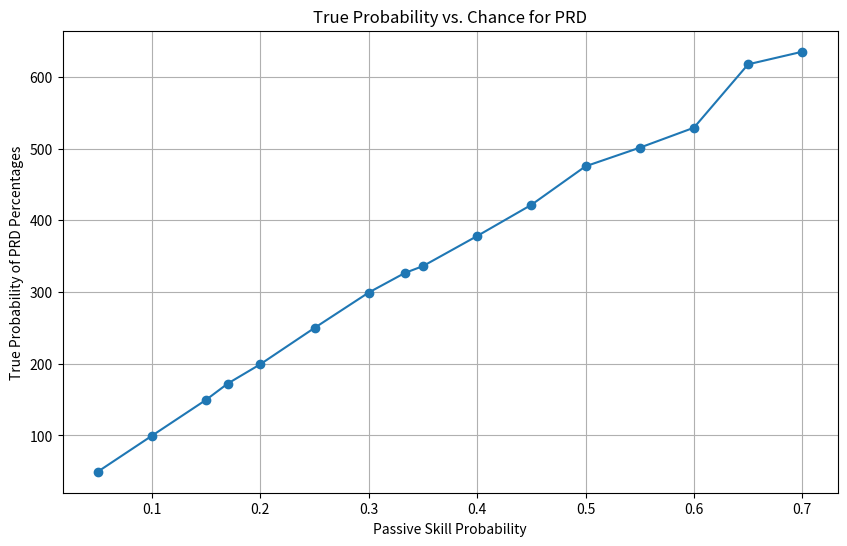

This figure's Python source:
import random
import matplotlib.pyplot as plt

# Lookup table for actual constants and maximum number of trials
lookup_table = {
    0.05: (0.00380, 263),
    0.10: (0.01475, 67),
    0.15: (0.03221, 31),
    0.17: (0.04214, 24),
    0.20: (0.05570, 17),
    0.25: (0.08475, 11),
    0.30: (0.11895, 8),
    0.3333: (0.13929, 7), 
    0.35: (0.14628, 6),
    0.40: (0.18128, 5),
    0.45: (0.21867, 4),
    0.50: (0.25701, 3),
    0.55: (0.29509, 3),
    0.60: (0.33324, 3),
    0.65: (0.38109, 2),
    0.70: (0.42448, 2),
}

def prd_montecarlo(chance, num_iterations, num_simulations):
    total_results = {True: 0, False: 0}  # Aggregate results over all simulations
    for _ in range(num_simulations):
        results = {True: 0, False: 0}  # Results for a single simulation
        count = 1  # Count of consecutive non-critical strikes
        C, max_N = lookup_table[chance]  # Get the actual constant and maximum number of trials
        for _ in range(num_iterations):
            if random.random() < count * C or count >= max_N:
                results[True] += 1
                count = 1  # Reset the count
            else:
                count += 1  # Increase the count
                results[False] += 1
        # Aggregate results from the current simulation
        total_results[True] += results[True]
        total_results[False] += results[False]
    # Calculate averages over all simulations
    avg_results = {k: v / num_simulations for k, v in total_results.items()}
    return avg_results

# Simulate 1000 attacks with a base critical strike chance over 1000 simulations
chances = sorted(lookup_table.keys())
true_probabilities = []
for chance in chances:
    results = prd_montecarlo(chance, 1000, 1000)
    true_probabilities.append(results[True])

# Plotting
plt.figure(figsize=(10, 6))
plt.plot(chances, true_probabilities, marker='o', linestyle='-')
plt.xlabel('Passive Skill Probability') 
plt.ylabel('True Probability of PRD Percentages')
plt.title('True Probability vs. Chance for PRD')
plt.grid(True)
plt.show()
